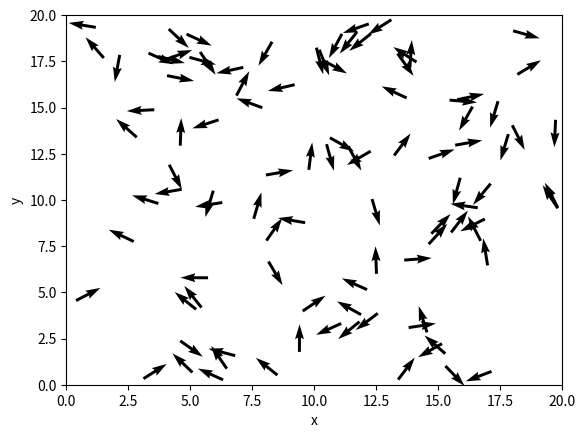

The script that saved this image:
import matplotlib.pyplot as plt
import numpy as np
import matplotlib.animation as animation

#defining the parameters
N = 100
L = 20
density = N / (L**2)
v = 5 #speed
eta = 0.5 #noise amplitude
r = 5 #radius of neighbors

dt = 0.01

def initialize_things(L = L, N = N, v = v):
    """
    initializes positions, velocities, and orientations
    """
    initial_positions = np.random.uniform(0, L, (N, 2))
    initial_velocities = np.ones((N, 2)) * v
    initial_orientations = np.random.normal(0, 2*np.pi, N)
    return initial_positions, initial_velocities, initial_orientations

initial_positions, initial_velocities, initial_orientations = initialize_things()

def order_parameter_va(orientations):
    """
    Calculates the order parameter v_a based on the array of velocities/directions
    """
    v_x = np.cos(orientations)
    v_y = np.sin(orientations)
    va = np.sqrt((np.mean(v_x))**2 + (np.mean(v_y))**2)
    return va 

def update(num_iters, pos_0 = initial_positions, v = v, o_0 = initial_orientations, dt=dt, r = r, eta = eta):
    #distance matrix - N by N
    #we want to compute the distance between each point to each point
    #so we have all of the points in pos_0 and we want their difference to each. so then each row i is the distance from pt i to all other points
    mesh = np.meshgrid(pos_0, pos_0)
    np.linalg.norm(mesh, axis = 1)


def update_for(num_iters, pos_0 = initial_positions, v = v, o_0 = initial_orientations, dt = dt, r = r, eta = eta, L = L):
    """
    Defines the update rule for the position and orientation of the birds.
    """
    pos_0 = pos_0.copy()
    o_0 = o_0.copy()

    all_positions = []
    all_orientations = []
    for j in range(num_iters):
        mean_orientations = []

        #computing the average velocity parameter over the region Ri
        #need to find the other dudes that are in a circle of radius r away from you and take their velocities
        #the positions of the birds have 2 coordinates: x and y
        for i in range(N):
            x_bird, y_bird = pos_0[i, :]
            close_birds_pos = []
            indices_close = []
            for k, ps in enumerate(pos_0):
                if (ps[0] - x_bird) ** 2 + (ps[1] - y_bird) ** 2 < r:
                    close_birds_pos.append((ps[0], ps[1]))
                    indices_close.append(k)
            
            #now we have an array with the POSITIONS of the birds close to R, but we need their orientation
            close_orientations = o_0[np.array(indices_close)]

            #so now we take the avg of these close orientations
            mean_orientation = np.mean(close_orientations) #this is the mean orientation for bird i.
            mean_orientations.append(mean_orientation)

        mean_orientations = np.array(mean_orientations)
        
        #now we can update the orientation
        noise = np.random.uniform(-eta, eta, (N))
        o_0 = mean_orientations + noise

        #updating position
        pos_0[:, 0] = pos_0[:, 0] + v * np.cos(o_0) * dt  
        pos_0[:, 1] = pos_0[:, 1] + v * np.sin(o_0) * dt #velocity v stays constant

        #implementing periodic boundary conditions:
        pos_0 = np.mod(pos_0, L)

        #appending to the big list
        all_positions.append(pos_0)
        all_orientations.append(o_0)

    print(all_positions)
    return np.array(all_positions), np.array(all_orientations)

print(update_for(10)[0].shape)

def get_coords(num_iters):
    """
    Returns the x and y coordinates of each of the birds after num_iters iterations
    """
    pos, o0 = update_for(num_iters)
    x, y = pos[:, 0], pos[:, 1]
    return x, y

def run_simulation(num_frames, L = L, N = N, v = v):
    #initializing
    initial_positions, initial_velocities, initial_orientations = initialize_things(L, N, v)

    #figure, axis
    fig, ax = plt.subplots(1, 1)

    x_arr = np.linspace(0, L, N) 
    y_arr = np.linspace(0, L, N)
    vs = np.zeros(N)

    #not quiver, just points
    #(plot_an,) = ax.plot(x_arr, y_arr, marker = "o", linestyle="None") 
    plot_q = ax.quiver(x_arr, y_arr, np.cos(vs), np.sin(vs), angles = "xy")

    pos, ors = update_for(num_frames)
    print(f"ors.shape = {ors.shape}")

    """def update_an(frame):
        plot_an.set_xdata(pos[frame, :, 0])
        plot_an.set_ydata(pos[frame, :, 1]) 
        return plot_an,"""

    def update_q(frame):
        plot_q.set_offsets(pos[frame, :, :])
        plot_q.set_UVC(np.cos(ors[frame]), np.sin(ors[frame]))
        return plot_q,

    ani = animation.FuncAnimation(fig, update_q, frames=(ors.shape[0]), interval=100, blit=True)
    plt.xlabel("x")
    plt.ylabel("y")
    ax.set_xlim((0, L))
    ax.set_ylim((0, L))
    plt.show()


position = False
etavsorder = False
animatio = True
if __name__ == "__main__":

    #position plot
    if position == True:
        iters = 10
        x, y = get_coords(iters)
        plt.scatter(np.array(x), np.array(y))
        plt.title(f"Birds after {iters} iterations")
        plt.xlabel("x")
        plt.ylabel("y")
        plt.show()

    #eta versus order parameter plot
    if etavsorder == True:
        etavals = np.linspace(0, 5, 20)
        orders = []
        for et in etavals:
            pos, orientation = update(100, v = v, eta = et)
            order = order_parameter_va(orientation)
            orders.append(order)
        plt.scatter(etavals, np.array(orders))
        plt.xlabel("eta")
        plt.ylabel("order parameter")
        plt.show()
    
    #animation
    if animatio == True:
        num_frames = 100
        run_simulation(num_frames)
        